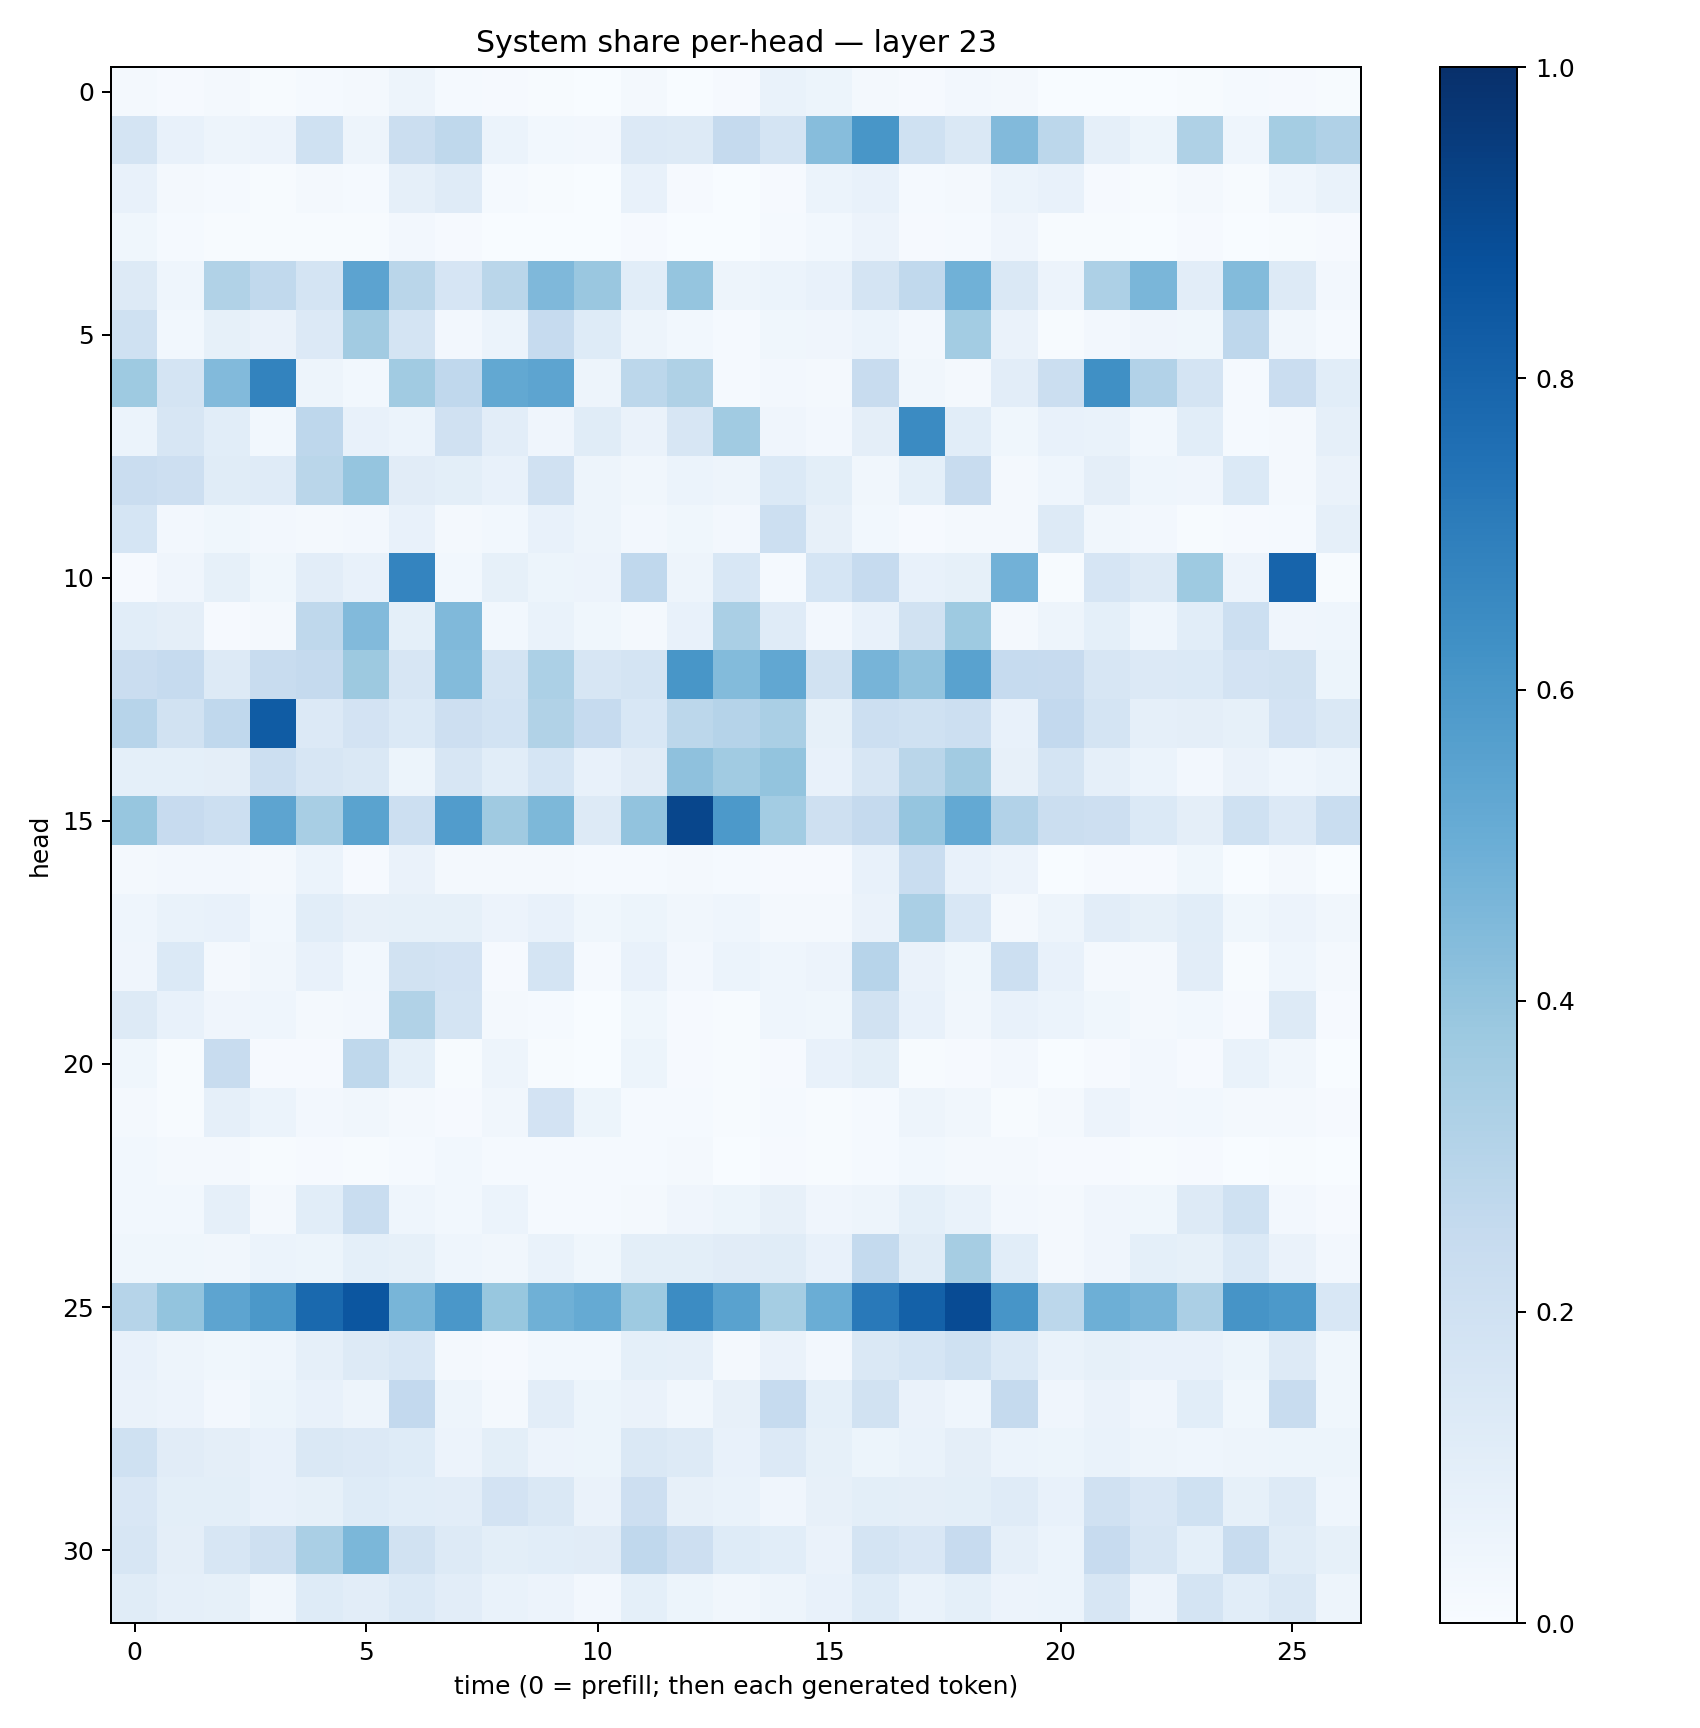

Source data for this figure (header and first rows):
0.02162155, 0.009670436, 0.016162, 0.0055584135, 0.015211565, 0.019095518, 0.047597937, 0.015152832, 0.008461868, 0.0076794173, 0.0032893736, 0.01783264, 0.0026183636, 0.009461869, 0.06896743, 0.053222515, 0.01663032, 0.009239196, 0.027312336, 0.021595642, 0.0017898532, 0.003726802, 0.002629186, 0.0072636204
0.1779, 0.07328, 0.04862, 0.05606, 0.2015, 0.04968, 0.2255, 0.2723, 0.06189, 0.0309, 0.02465, 0.1365, 0.1265, 0.2503, 0.1779, 0.4302, 0.6024, 0.1993, 0.144, 0.4425, 0.2805, 0.08725, 0.05258, 0.3215
0.0736, 0.01724, 0.01262, 0.007358, 0.02173, 0.01353, 0.08858, 0.1184, 0.01417, 0.007559, 0.00227, 0.07412, 0.009012, 0.003466, 0.01018, 0.06065, 0.07643, 0.01239, 0.01887, 0.06195, 0.07182, 0.009098, 0.007211, 0.02051
0.03567, 0.01281, 0.005664, 0.004776, 0.00482, 0.004419, 0.02524, 0.01096, 0.003751, 0.002591, 0.002817, 0.00873, 0.001864, 0.002808, 0.01432, 0.02858, 0.0559, 0.01097, 0.0138, 0.0401, 0.007685, 0.004918, 0.002996, 0.009782
0.1269, 0.04594, 0.3126, 0.2636, 0.1785, 0.5454, 0.2881, 0.1642, 0.2852, 0.4499, 0.3842, 0.1093, 0.3963, 0.04929, 0.06213, 0.07175, 0.1745, 0.2654, 0.4871, 0.1483, 0.05627, 0.3254, 0.4639, 0.104
0.2004, 0.02931, 0.08362, 0.06404, 0.1367, 0.3615, 0.1744, 0.0271, 0.05888, 0.2482, 0.1231, 0.05009, 0.0275, 0.01392, 0.03528, 0.04038, 0.05958, 0.02443, 0.3563, 0.06324, 0.007234, 0.02465, 0.04018, 0.0381
0.3732, 0.1735, 0.4435, 0.6763, 0.05039, 0.02833, 0.3662, 0.2658, 0.5253, 0.5414, 0.04853, 0.279, 0.324, 0.0137, 0.02726, 0.02275, 0.2348, 0.0345, 0.01712, 0.1033, 0.224, 0.6328, 0.3089, 0.1745
0.05999, 0.1591, 0.1064, 0.03035, 0.2739, 0.07621, 0.06132, 0.1984, 0.1032, 0.04213, 0.1164, 0.06392, 0.1634, 0.3654, 0.04098, 0.02649, 0.09536, 0.6517, 0.108, 0.03793, 0.07187, 0.06753, 0.03113, 0.1059
0.2297, 0.2133, 0.115, 0.1188, 0.2889, 0.3977, 0.111, 0.1012, 0.07288, 0.1974, 0.04866, 0.0324, 0.05945, 0.0497, 0.1369, 0.1015, 0.0325, 0.09342, 0.2359, 0.01853, 0.04457, 0.09703, 0.04652, 0.03976
0.1685, 0.02661, 0.03708, 0.0252, 0.02298, 0.02603, 0.07666, 0.01686, 0.02795, 0.07147, 0.0469, 0.02578, 0.03562, 0.02639, 0.2166, 0.0792, 0.02771, 0.01089, 0.02294, 0.01849, 0.1254, 0.03202, 0.02422, 0.007064
0.01105, 0.04143, 0.08537, 0.03742, 0.1051, 0.07199, 0.6744, 0.03063, 0.08504, 0.05373, 0.05577, 0.2685, 0.04693, 0.1538, 0.01341, 0.1709, 0.2489, 0.07573, 0.08551, 0.483, 0.007732, 0.167, 0.1263, 0.3732
0.1061, 0.0955, 0.01074, 0.01709, 0.271, 0.4444, 0.09036, 0.4484, 0.02891, 0.06891, 0.03863, 0.0213, 0.0755, 0.3369, 0.1187, 0.02352, 0.07598, 0.1942, 0.3742, 0.02055, 0.04987, 0.09206, 0.04619, 0.1075
0.2287, 0.2479, 0.1326, 0.2382, 0.2534, 0.3785, 0.1592, 0.4412, 0.1785, 0.3305, 0.1586, 0.1742, 0.6019, 0.4402, 0.5277, 0.1933, 0.4694, 0.4057, 0.5543, 0.2499, 0.2437, 0.1595, 0.1354, 0.1401
0.2961, 0.1907, 0.2666, 0.8297, 0.1363, 0.1799, 0.1399, 0.2113, 0.1855, 0.3162, 0.2469, 0.1534, 0.2803, 0.3038, 0.3368, 0.08338, 0.2174, 0.2018, 0.2161, 0.07396, 0.2613, 0.176, 0.08769, 0.09617
0.09139, 0.09083, 0.09551, 0.216, 0.1621, 0.1476, 0.05274, 0.1612, 0.109, 0.1694, 0.07439, 0.1099, 0.4138, 0.3644, 0.4, 0.07161, 0.1628, 0.2862, 0.3604, 0.07861, 0.1741, 0.08704, 0.06227, 0.02466
0.3932, 0.2448, 0.2159, 0.5425, 0.3429, 0.55, 0.2179, 0.5771, 0.3675, 0.4548, 0.1323, 0.4035, 0.9121, 0.5924, 0.3581, 0.2061, 0.2504, 0.3973, 0.5219, 0.3101, 0.2239, 0.2116, 0.1406, 0.09431
0.01863, 0.02553, 0.02723, 0.01739, 0.05969, 0.009073, 0.06639, 0.01689, 0.02138, 0.01618, 0.01201, 0.01358, 0.02089, 0.01381, 0.009415, 0.008008, 0.07557, 0.2309, 0.07279, 0.05595, 0.003029, 0.01031, 0.009817, 0.03793
0.04546, 0.06691, 0.07193, 0.02966, 0.107, 0.08128, 0.08398, 0.08522, 0.05631, 0.07119, 0.03776, 0.05382, 0.0341, 0.04341, 0.02075, 0.01619, 0.0645, 0.3385, 0.1561, 0.01763, 0.04883, 0.1055, 0.08274, 0.1065
0.042, 0.1399, 0.01722, 0.03397, 0.07289, 0.02935, 0.1878, 0.1827, 0.01122, 0.1768, 0.01471, 0.07422, 0.02371, 0.05997, 0.04415, 0.05778, 0.295, 0.06588, 0.03574, 0.215, 0.07429, 0.01599, 0.02236, 0.1053
0.1287, 0.07204, 0.04259, 0.04352, 0.01866, 0.02455, 0.3147, 0.1723, 0.02188, 0.01562, 0.002463, 0.03613, 0.01052, 0.005042, 0.04354, 0.03727, 0.1934, 0.07566, 0.03224, 0.07151, 0.06121, 0.03526, 0.01659, 0.03056
0.03759, 0.00735, 0.2364, 0.009895, 0.01029, 0.2706, 0.09044, 0.006167, 0.04692, 0.003945, 0.00151, 0.05288, 0.008772, 0.005165, 0.01023, 0.07136, 0.09793, 0.004774, 0.01012, 0.02374, 0.001789, 0.0115, 0.02465, 0.009539
0.01864, 0.007159, 0.08764, 0.06135, 0.02467, 0.0318, 0.01599, 0.01094, 0.0351, 0.1819, 0.05117, 0.01451, 0.01439, 0.004764, 0.01208, 0.007039, 0.01394, 0.04926, 0.03146, 0.007725, 0.01982, 0.05504, 0.02628, 0.03029
0.02985, 0.02103, 0.01993, 0.00708, 0.009086, 0.004046, 0.01528, 0.03009, 0.01211, 0.01224, 0.01482, 0.0136, 0.01832, 0.002352, 0.01058, 0.004375, 0.01524, 0.03072, 0.0229, 0.01992, 0.008182, 0.00886, 0.006624, 0.008136
0.02975, 0.03097, 0.08752, 0.02185, 0.1073, 0.2322, 0.04627, 0.02894, 0.06058, 0.01304, 0.01413, 0.01866, 0.04249, 0.05285, 0.08006, 0.03955, 0.05034, 0.09121, 0.06857, 0.02445, 0.01569, 0.0414, 0.03643, 0.1274
0.03808, 0.03905, 0.03502, 0.06064, 0.05466, 0.09142, 0.08436, 0.04664, 0.03502, 0.0687, 0.03642, 0.0997, 0.1006, 0.1104, 0.1136, 0.07253, 0.2561, 0.1148, 0.3506, 0.1085, 0.02072, 0.04157, 0.09355, 0.08258
0.3, 0.4003, 0.5428, 0.5965, 0.7801, 0.8544, 0.4652, 0.5982, 0.3875, 0.492, 0.5162, 0.3731, 0.645, 0.5519, 0.3532, 0.5001, 0.7182, 0.8107, 0.8934, 0.6077, 0.2785, 0.4954, 0.4701, 0.3339
0.07073, 0.04734, 0.03619, 0.04471, 0.08814, 0.132, 0.1539, 0.02119, 0.009451, 0.03105, 0.02886, 0.09019, 0.08903, 0.02065, 0.06508, 0.02598, 0.1442, 0.1685, 0.2015, 0.1373, 0.06854, 0.08291, 0.07644, 0.0757
0.06271, 0.0559, 0.02626, 0.05277, 0.07204, 0.04903, 0.2585, 0.04877, 0.0179, 0.1025, 0.05089, 0.06522, 0.03199, 0.08115, 0.2477, 0.09171, 0.188, 0.06413, 0.0465, 0.2521, 0.04191, 0.06447, 0.04179, 0.1081
0.2005, 0.111, 0.09452, 0.07796, 0.1435, 0.1341, 0.1236, 0.05523, 0.1011, 0.05727, 0.05328, 0.1431, 0.128, 0.07575, 0.1357, 0.08262, 0.05452, 0.07017, 0.09647, 0.06122, 0.05316, 0.06981, 0.0473, 0.04403
0.1515, 0.09789, 0.09909, 0.07033, 0.0853, 0.1216, 0.1091, 0.1048, 0.1811, 0.1439, 0.0628, 0.2136, 0.0808, 0.06654, 0.03951, 0.08033, 0.1006, 0.09601, 0.09839, 0.1209, 0.07332, 0.1976, 0.1493, 0.2008
0.1611, 0.09636, 0.1633, 0.2097, 0.3365, 0.4591, 0.1941, 0.1306, 0.09866, 0.1059, 0.1106, 0.2659, 0.2135, 0.1227, 0.1092, 0.06356, 0.1755, 0.1519, 0.2425, 0.08922, 0.06105, 0.2439, 0.1607, 0.09289
0.116, 0.08762, 0.08484, 0.03167, 0.1224, 0.1047, 0.1379, 0.1054, 0.06715, 0.05758, 0.02622, 0.09161, 0.05334, 0.03133, 0.0475, 0.07756, 0.1212, 0.06661, 0.09344, 0.05573, 0.05883, 0.1627, 0.05779, 0.1731
